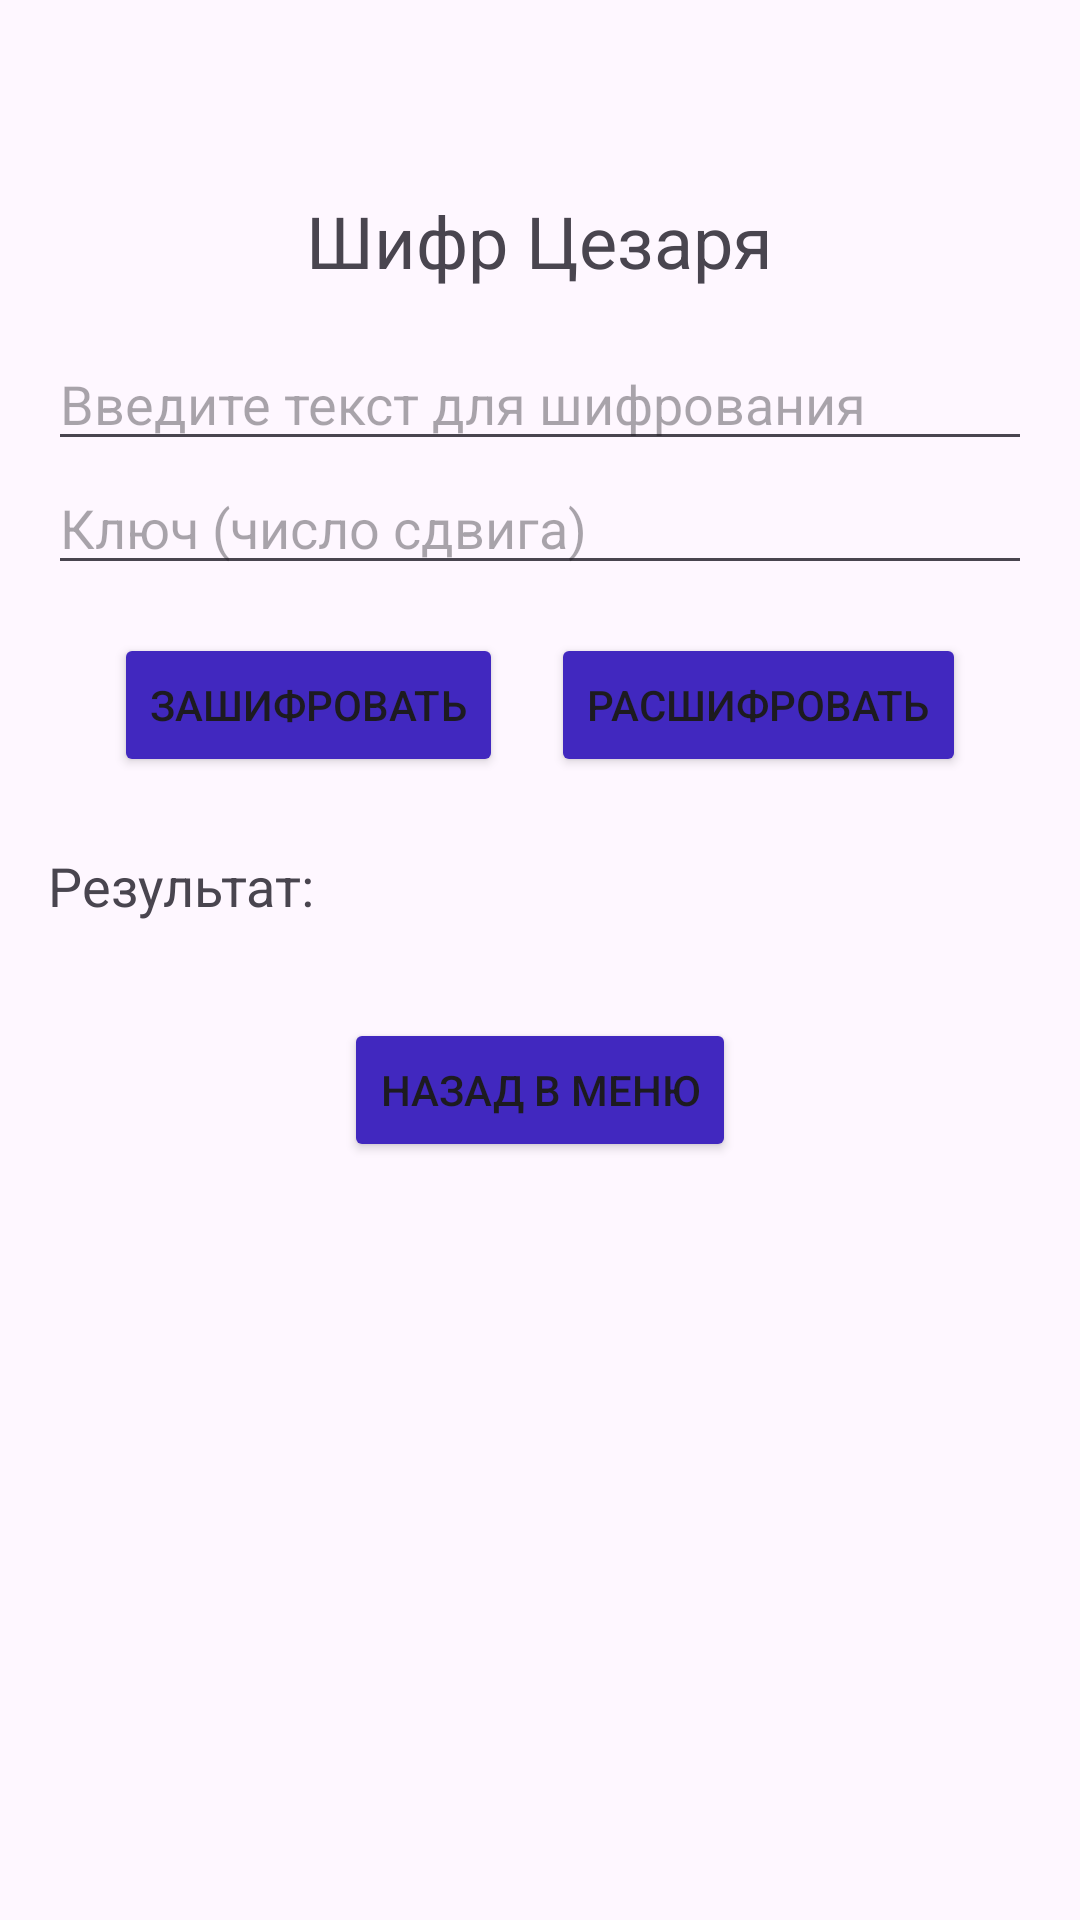

Android layout source for this screen:
<!-- AndroidManifest.xml: application theme Theme.EncryptionAlgorithms -->
<!-- res/layout/activity_caesar_cipher.xml -->
<?xml version="1.0" encoding="utf-8"?>
<LinearLayout xmlns:android="http://schemas.android.com/apk/res/android"
    android:layout_width="match_parent"
    android:layout_height="match_parent"
    android:orientation="vertical"
    android:padding="16dp">

    <TextView
        android:layout_width="wrap_content"
        android:layout_height="wrap_content"
        android:text="Шифр Цезаря"
        android:textSize="24sp"
        android:layout_marginTop="48dp"
        android:layout_gravity="center_horizontal"
        android:layout_marginBottom="16dp"/>

    <EditText
        android:id="@+id/inputText"
        android:layout_width="match_parent"
        android:layout_height="wrap_content"
        android:hint="Введите текст для шифрования"/>

    <EditText
        android:id="@+id/keyText"
        android:layout_width="match_parent"
        android:layout_height="wrap_content"
        android:inputType="number"
        android:hint="Ключ (число сдвига)"/>

    <LinearLayout
        android:layout_width="match_parent"
        android:layout_height="wrap_content"
        android:orientation="horizontal"
        android:gravity="center"
        android:layout_marginTop="16dp">
        <Button
            android:id="@+id/encryptButton"
            android:layout_width="wrap_content"
            android:layout_height="wrap_content"
            android:backgroundTint="#4128bf"
            android:text="Зашифровать"/>
        <Button
            android:id="@+id/decryptButton"
            android:layout_width="wrap_content"
            android:layout_height="wrap_content"
            android:backgroundTint="#4128bf"
            android:layout_marginStart="16dp"
            android:text="Расшифровать"/>
    </LinearLayout>

    <TextView
        android:id="@+id/resultText"
        android:layout_width="match_parent"
        android:layout_height="wrap_content"
        android:layout_marginTop="24dp"
        android:text="Результат:"
        android:textSize="18sp"/>

    <Button
        android:id="@+id/backButton"
        android:layout_width="wrap_content"
        android:layout_height="wrap_content"
        android:backgroundTint="#4128bf"
        android:layout_gravity="center_horizontal"
        android:layout_marginTop="32dp"
        android:text="Назад в меню"/>

</LinearLayout>
<!-- resources referenced by this layout -->
<resources>
  <style name="Theme.EncryptionAlgorithms" parent="Base.Theme.EncryptionAlgorithms">
      
      </style>
  <style name="Base.Theme.EncryptionAlgorithms" parent="Theme.Material3.DayNight.NoActionBar">
          
          
      </style>
</resources>
